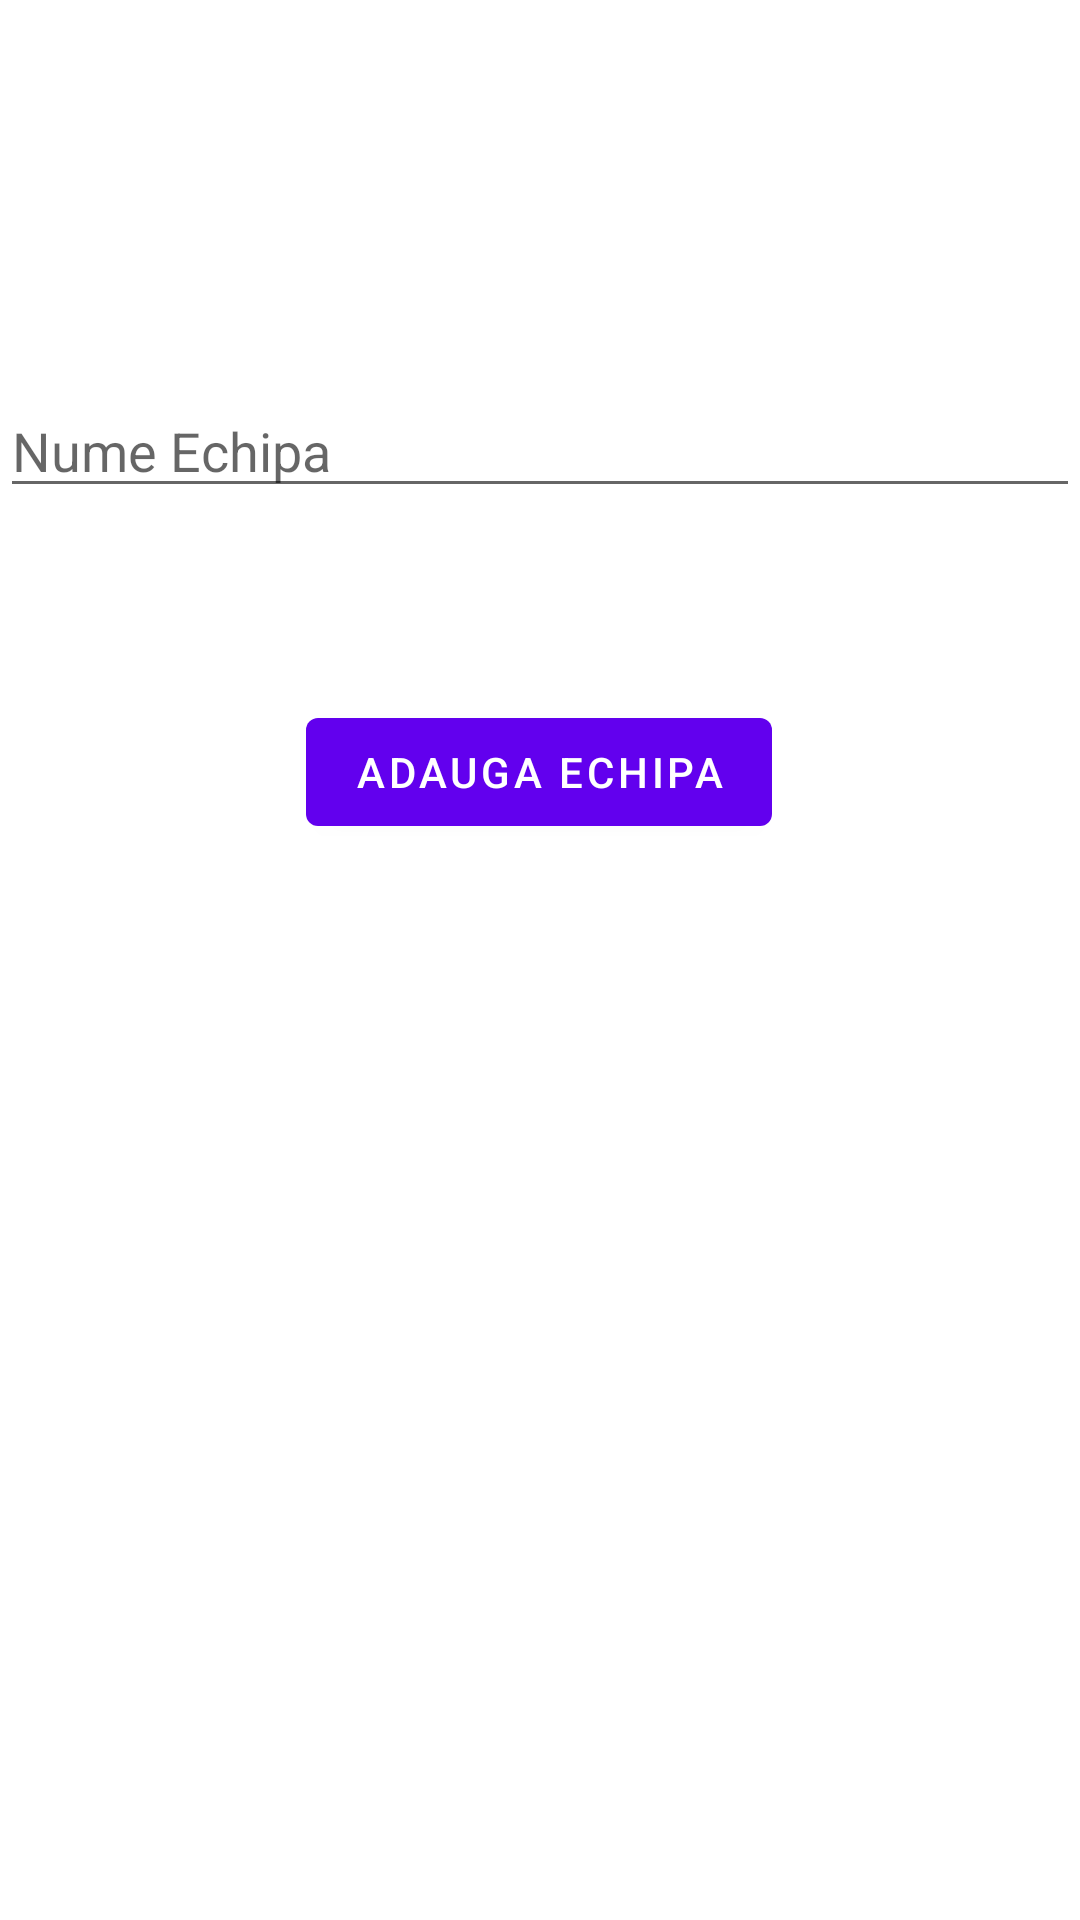

This screen was rendered from an Android layout file. Write that file and the resources it references.
<!-- AndroidManifest.xml: application theme Theme.MyTeams -->
<!-- res/layout/activity_add_edit_team.xml -->
<?xml version="1.0" encoding="utf-8"?>
<androidx.constraintlayout.widget.ConstraintLayout xmlns:android="http://schemas.android.com/apk/res/android"
    xmlns:app="http://schemas.android.com/apk/res-auto"
    xmlns:tools="http://schemas.android.com/tools"
    android:layout_width="match_parent"
    android:layout_height="match_parent"
    tools:context=".views.activities.AddEditTeamActivity">

    <com.google.android.material.textfield.MaterialAutoCompleteTextView
        android:id="@+id/name_team"
        android:layout_width="match_parent"
        android:layout_height="wrap_content"
        android:layout_marginTop="128dp"
        app:layout_constraintStart_toStartOf="parent"
        app:layout_constraintTop_toTopOf="parent"
        android:hint="@string/team_add_text"/>

    <com.google.android.material.button.MaterialButton
        android:id="@+id/add_team_btn"
        android:layout_width="wrap_content"
        android:layout_height="wrap_content"
        android:layout_marginTop="64dp"
        app:layout_constraintEnd_toEndOf="parent"
        app:layout_constraintHorizontal_bias="0.498"
        app:layout_constraintStart_toStartOf="parent"
        app:layout_constraintTop_toBottomOf="@+id/name_team"
        android:text="@string/team_add_btn"/>

</androidx.constraintlayout.widget.ConstraintLayout>
<!-- resources referenced by this layout -->
<resources>
  <string name="team_add_btn">Adauga Echipa</string>
  <string name="team_add_text">Nume Echipa</string>
  <style name="Theme.MyTeams" parent="Theme.MaterialComponents.DayNight.DarkActionBar">
          
          <item name="colorPrimary">@color/purple_500</item>
          <item name="colorPrimaryVariant">@color/purple_700</item>
          <item name="colorOnPrimary">@color/white</item>
          
          <item name="colorSecondary">@color/teal_200</item>
          <item name="colorSecondaryVariant">@color/teal_700</item>
          <item name="colorOnSecondary">@color/black</item>
          
          <item name="android:statusBarColor" tools:targetApi="l">?attr/colorPrimaryVariant</item>
          
      </style>
  <color name="white">#FFFFFFFF</color>
  <color name="black">#FF000000</color>
  <!-- not gathered from this repository: default colours our renderer supplied (Android Studio template values) -->
  <color name="purple_500">#FF6200EE</color>
  <color name="purple_700">#FF3700B3</color>
  <color name="teal_200">#FF03DAC5</color>
  <color name="teal_700">#FF018786</color>
</resources>
